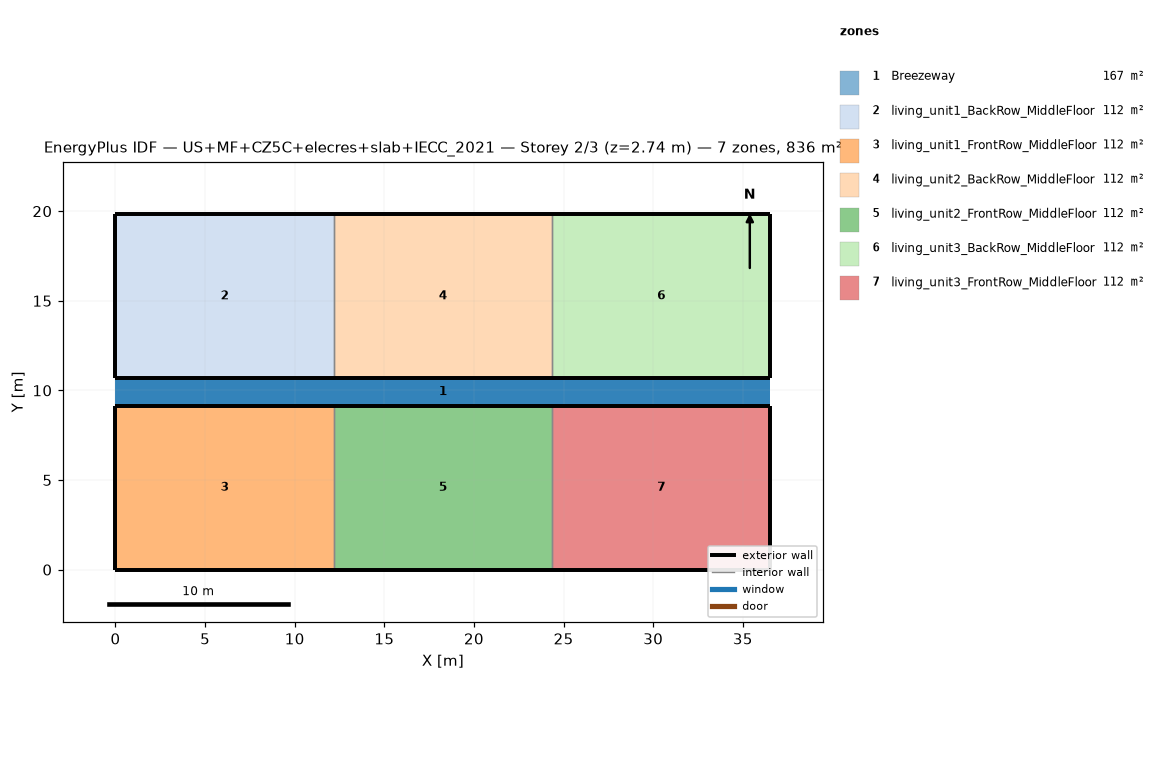
=== STOREY PLAN SPEC (per zone: floor XY polygon, exterior-wall plan segments, windows/doors) ===
zone 1: Breezeway  (167.0 m²)
  floor: (36.54, 9.16) (0.00, 9.16) (0.00, 10.68) (36.54, 10.68)
  floor: (36.54, 9.16) (0.00, 9.16) (0.00, 10.68) (36.54, 10.68)
  floor: (36.54, 9.16) (0.00, 9.16) (0.00, 10.68) (36.54, 10.68)
zone 2: living_unit1_BackRow_MiddleFloor  (111.5 m²)
  floor: (12.18, 10.68) (0.00, 10.68) (0.00, 19.84) (12.18, 19.84)
  exterior wall: (0.00, 10.68) – (12.18, 10.68)  [12.2 m]
  exterior wall: (12.18, 19.84) – (0.00, 19.84)  [12.2 m]
  exterior wall: (0.00, 19.84) – (0.00, 10.68)  [9.2 m]
  interior walls: 1
zone 3: living_unit1_FrontRow_MiddleFloor  (111.5 m²)
  floor: (12.18, 0.00) (0.00, 0.00) (0.00, 9.16) (12.18, 9.16)
  exterior wall: (0.00, 0.00) – (12.18, 0.00)  [12.2 m]
  exterior wall: (12.18, 9.16) – (0.00, 9.16)  [12.2 m]
  exterior wall: (0.00, 9.16) – (0.00, 0.00)  [9.2 m]
  interior walls: 1
zone 4: living_unit2_BackRow_MiddleFloor  (111.5 m²)
  floor: (24.36, 10.68) (12.18, 10.68) (12.18, 19.84) (24.36, 19.84)
  exterior wall: (12.18, 10.68) – (24.36, 10.68)  [12.2 m]
  exterior wall: (24.36, 19.84) – (12.18, 19.84)  [12.2 m]
  interior walls: 2
zone 5: living_unit2_FrontRow_MiddleFloor  (111.5 m²)
  floor: (24.36, 0.00) (12.18, 0.00) (12.18, 9.16) (24.36, 9.16)
  exterior wall: (12.18, 0.00) – (24.36, 0.00)  [12.2 m]
  exterior wall: (24.36, 9.16) – (12.18, 9.16)  [12.2 m]
  interior walls: 2
zone 6: living_unit3_BackRow_MiddleFloor  (111.5 m²)
  floor: (36.54, 10.68) (24.36, 10.68) (24.36, 19.84) (36.54, 19.84)
  exterior wall: (24.36, 10.68) – (36.54, 10.68)  [12.2 m]
  exterior wall: (36.54, 10.68) – (36.54, 19.84)  [9.2 m]
  exterior wall: (36.54, 19.84) – (24.36, 19.84)  [12.2 m]
  interior walls: 1
zone 7: living_unit3_FrontRow_MiddleFloor  (111.5 m²)
  floor: (36.54, 0.00) (24.36, 0.00) (24.36, 9.16) (36.54, 9.16)
  exterior wall: (24.36, 0.00) – (36.54, 0.00)  [12.2 m]
  exterior wall: (36.54, 0.00) – (36.54, 9.16)  [9.2 m]
  exterior wall: (36.54, 9.16) – (24.36, 9.16)  [12.2 m]
  interior walls: 1

=== DERIVED (storey summary) ===
Building: US+MF+CZ5C+elecres+slab+IECC_2021
Storey: 2 of 3  (floor level z = 2.74 m)
Storey gross floor area: 836.2 m²
Zones on this storey: 7
  - Breezeway: floor 167.0 m²
  - living_unit1_BackRow_MiddleFloor: floor 111.5 m²; exterior wall 33.5 m (86.9 m²); WWR 0.0%
  - living_unit1_FrontRow_MiddleFloor: floor 111.5 m²; exterior wall 33.5 m (86.9 m²); WWR 0.0%
  - living_unit2_BackRow_MiddleFloor: floor 111.5 m²; exterior wall 24.4 m (63.1 m²); WWR 0.0%
  - living_unit2_FrontRow_MiddleFloor: floor 111.5 m²; exterior wall 24.4 m (63.1 m²); WWR 0.0%
  - living_unit3_BackRow_MiddleFloor: floor 111.5 m²; exterior wall 33.5 m (86.9 m²); WWR 0.0%
  - living_unit3_FrontRow_MiddleFloor: floor 111.5 m²; exterior wall 33.5 m (86.9 m²); WWR 0.0%
Zone adjacency (shared interzone walls):
  - living_unit1_BackRow_MiddleFloor ↔ living_unit2_BackRow_MiddleFloor
  - living_unit1_FrontRow_MiddleFloor ↔ living_unit2_FrontRow_MiddleFloor
  - living_unit2_BackRow_MiddleFloor ↔ living_unit3_BackRow_MiddleFloor
  - living_unit2_FrontRow_MiddleFloor ↔ living_unit3_FrontRow_MiddleFloor